Run: headless pygame with SDL's dummy video driver; simulated clock (each Clock.tick advances the game by its frame time, no real sleeping); random seed 0; keys injected as events and as key.get_pressed() state; mouse plan: one left click at the window centre at the start of phase 2, then a move to the lower-right quarter at the start of phase 3.
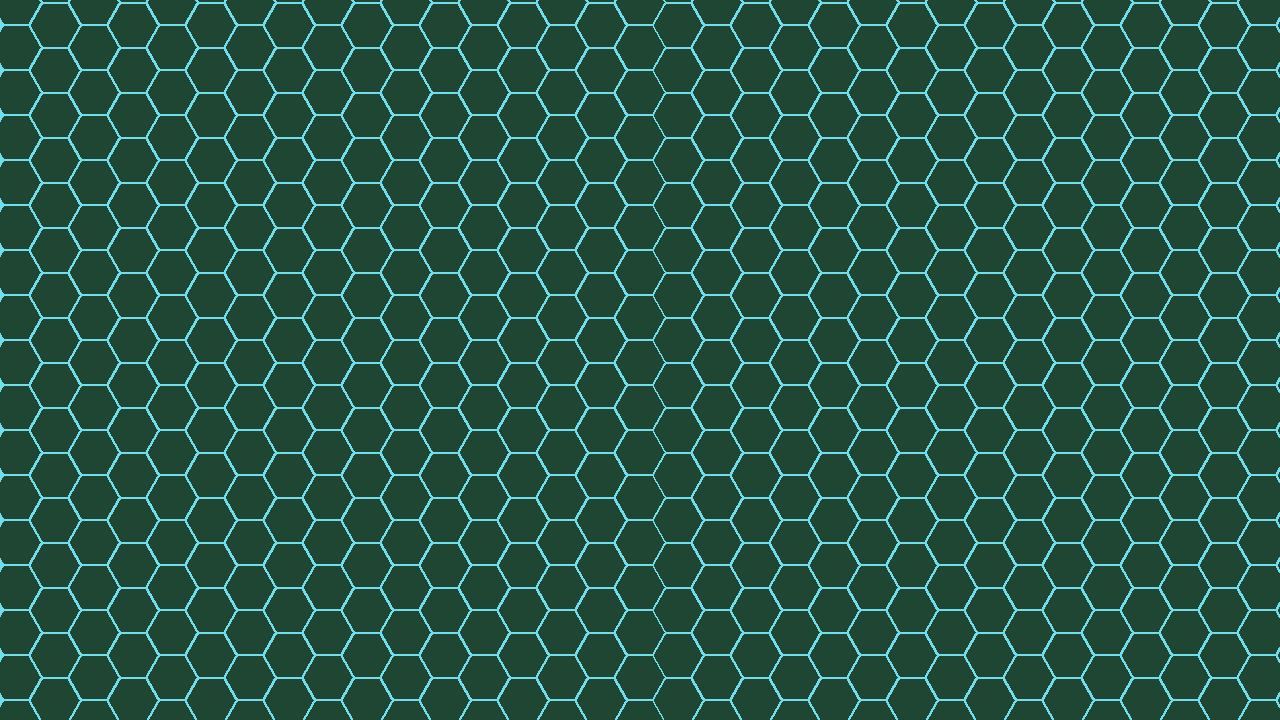
Frame 1 of 4 · flips 1–60 · no input
Frame 2 of 4 · flips 61–180 · clicked the window centre · tapped SPACE, RETURN · held RIGHT (→), D · screen unchanged from frame 1, image omitted
Frame 3 of 4 · flips 181–300 · moved the mouse to the lower-right quarter · held DOWN (↓), S · screen unchanged from frame 2, image omitted
Frame 4 of 4 · flips 301–420 · held LEFT (←), A, UP (↑), W · screen unchanged from frame 3, image omitted

The pygame program that drew these frames:

import sys

import pygame
from pygame.locals import *
from math import *

pygame.init()
window_size = (1280, 720)
screen = pygame.display.set_mode(window_size)
pygame.event.set_grab(True)
pygame.display.set_caption("Drawing Polygons on a Sprite")
clock = pygame.time.Clock()

# diagonal size of hexagon = 2a , where a is the radius of hexagon, or it's side length
hex_width = 30* sqrt(3)
hex_height = hex_width*sqrt(3)/2


class Hexagon(pygame.sprite.Sprite):
    def __init__(self, pos_x, pos_y, coord_x, coord_y, color = (70,70,120), width = hex_width, height =hex_height ):
        super().__init__()
        self.coord_x = coord_x
        self.coord_y = coord_y
        self.image = pygame.Surface((width, height), pygame.SRCALPHA)  # Create a blank surface with transparency
        self.rect = self.image.get_rect(center=(pos_x, pos_y))
        self.points = []


        # calculating points for hexagon
        v = 0
        for i in range(6):
            self.points.append((cos(v)*((width//2)-1)+ width/2,
                                sin(v)*((width//2)-1)+ width/2-(width-height)/2))
            v += (pi*2)/6

        pygame.draw.polygon( self.image, (30,70,50),self.points )
        self.mask = pygame.mask.from_surface(self.image)

    def update(self):
        pass

class CameraGroup(pygame.sprite.Group):
    def __init__(self):
        super().__init__()
        self.display_surface = pygame.display.get_surface()


        self.offset = pygame.math.Vector2(0,0)
        self.half_width = self.display_surface.get_size()[0] // 2
        self.half_height = self.display_surface.get_size()[1] // 2

        self.camera_borders = {'left':10, 'right':10, 'top':10, 'bottom':10}
        l = self.camera_borders['left']
        r = self.camera_borders['top']
        w = self.display_surface.get_size()[0] -(self.camera_borders['right'] + self.camera_borders['left'])
        h = self.display_surface.get_size()[1] -(self.camera_borders['bottom'] + self.camera_borders['top'])
        self.camera_rect = pygame.Rect(l, r, w, h)

        self.mouse_speed= 1

        # zoom
        self.zoom_scale = 1
        self.internal_surface_size= (2500, 2500)
        self.internal_surface = pygame.Surface(self.internal_surface_size, pygame.SRCALPHA)
        self.internal_rect = self.internal_surface.get_rect(center = (self.half_width, self.half_height))
        self.internal_surface_size_vector = pygame.math.Vector2(self.internal_surface_size)





    def mouse_zoom(self):
        pass

    def mouse_control(self):
        mouse = pygame.math.Vector2(pygame.mouse.get_pos())
        mouse_offset_vector = pygame.math.Vector2(0,0)

        left_border = self.camera_borders['left']
        top_border = self.camera_borders['top']
        right_border = self.display_surface.get_size()[0] - self.camera_borders['right']
        bottom_border = self.display_surface.get_size()[1] - self.camera_borders['bottom']

        if top_border < mouse.y < bottom_border:
            if mouse.x < left_border:
                mouse_offset_vector.x = mouse.x - left_border
                pygame.mouse.set_pos((left_border, mouse.y))
            if mouse.x > right_border:
                mouse_offset_vector.x =  mouse.x - right_border
                pygame.mouse.set_pos((right_border, mouse.y))

        elif mouse.y < top_border:
            if mouse.x < left_border:
                mouse_offset_vector = mouse - pygame.math.Vector2(left_border, top_border)
                print(mouse_offset_vector)
                pygame.mouse.set_pos((left_border, top_border))
            if mouse.x > right_border:
                mouse_offset_vector = mouse - pygame.math.Vector2(right_border, top_border)
                pygame.mouse.set_pos((right_border, top_border))


        if left_border < mouse.x < right_border:
            if mouse.y < top_border:
                mouse_offset_vector.y = mouse.y - top_border
                pygame.mouse.set_pos((mouse.x, top_border))
            if mouse.y > bottom_border:
                mouse_offset_vector.y =  mouse.y - bottom_border
                pygame.mouse.set_pos((mouse.x, bottom_border))

        elif mouse.y > bottom_border:
            if mouse.x < left_border:
                mouse_offset_vector = mouse - pygame.math.Vector2(left_border, bottom_border)
                pygame.mouse.set_pos((left_border, bottom_border))
            if mouse.x > right_border:
                mouse_offset_vector = mouse - pygame.math.Vector2(right_border, bottom_border)
                pygame.mouse.set_pos((right_border, bottom_border))
        self.offset -= mouse_offset_vector *self.mouse_speed
    def custom_draw(self, screen):
        self.mouse_control()

        self.internal_surface.fill('#71deee')
        for sprite in self.sprites():
            offset_pos = sprite.rect.topleft + self.offset
            self.internal_surface.blit(sprite.image, offset_pos)

        scaled_surface = pygame.transform.scale(self.internal_surface, self.internal_surface_size_vector * self.zoom_scale)
        scaled_rect = scaled_surface.get_rect(center = self.internal_rect.center)
        pygame.draw.rect(self.display_surface, 'yellow', self.camera_rect, 5)

        self.display_surface.blit(scaled_surface,scaled_rect)





def generate_map(cols, rows):
    """generating hexagon grid with given number of columns and rows"""

    hexes = CameraGroup()
    coord_x = coord_y = 0
    current_x = hex_width/2
    current_y = hex_height/2

    for col in range(cols):
        # each uneven column is moved down by hex_width/2
        if col %2 ==1:
            current_y+= hex_height/2
        for row in range(rows):
            coord_x = row+col//2+col%2
            coord_y = col

            hex = Hexagon(current_x,current_y, coord_x,coord_y)
            current_y += hex_height
            hexes.add(hex)
        current_x += hex_width*3/4
        current_y= hex_height/2
    return hexes

# Create the polygon sprite object
hexes = generate_map(35,35)







running = True
while running:
    for event in pygame.event.get():
        if event.type == QUIT:
            running = False

        if event.type == pygame.MOUSEBUTTONDOWN:
            # Get the mouse position
            mouse_x, mouse_y = pygame.mouse.get_pos()
            print(mouse_x, mouse_y)
            for sprite in hexes:
                # if it is a collision with a rectangle we will check if we have a collision with a mask
                if sprite.rect.collidepoint(mouse_x, mouse_y):
                    print("rectangle clicked")
                    local_x = mouse_x - sprite.rect.x
                    local_y = mouse_y - sprite.rect.y
                    if sprite.mask.get_at((local_x, local_y)):
                        print("Position x ", sprite.coord_x, "position y ", sprite.coord_y)
                        break

        if event.type == pygame.KEYDOWN:
            if event.key == pygame.K_ESCAPE:
                pygame.quit()
                sys.exit()

        if event.type == pygame.MOUSEWHEEL:
            hexes.zoom_scale += event.y * 0.03


    hexes.update()

    screen.fill((255, 255, 255))
    hexes.custom_draw(screen)
    pygame.display.flip()
    clock.tick(60)

pygame.quit()
